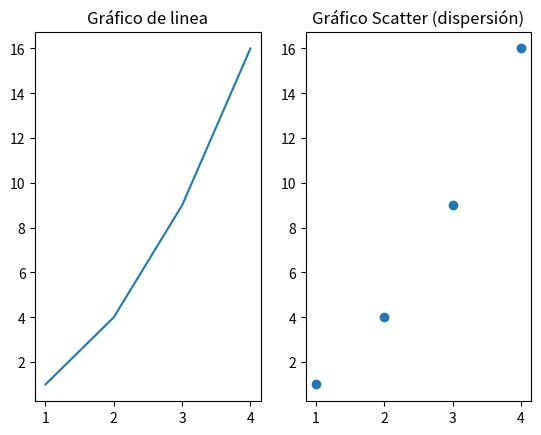

This chart was generated by the following Python code:
"""

"""

import matplotlib.pyplot as plt 
# %matplotlib inline

fig, axs = plt.subplots(ncols=2, nrows=1)
ax1 = axs[0]
ax2 = axs[1]

ax1.plot([1, 2, 3, 4], [1, 4, 9, 16])
ax2.scatter([1, 2, 3, 4], [1, 4, 9, 16])

ax1.set_title('Gráfico de linea')
ax2.set_title('Gráfico Scatter (dispersión)')

plt.show()
